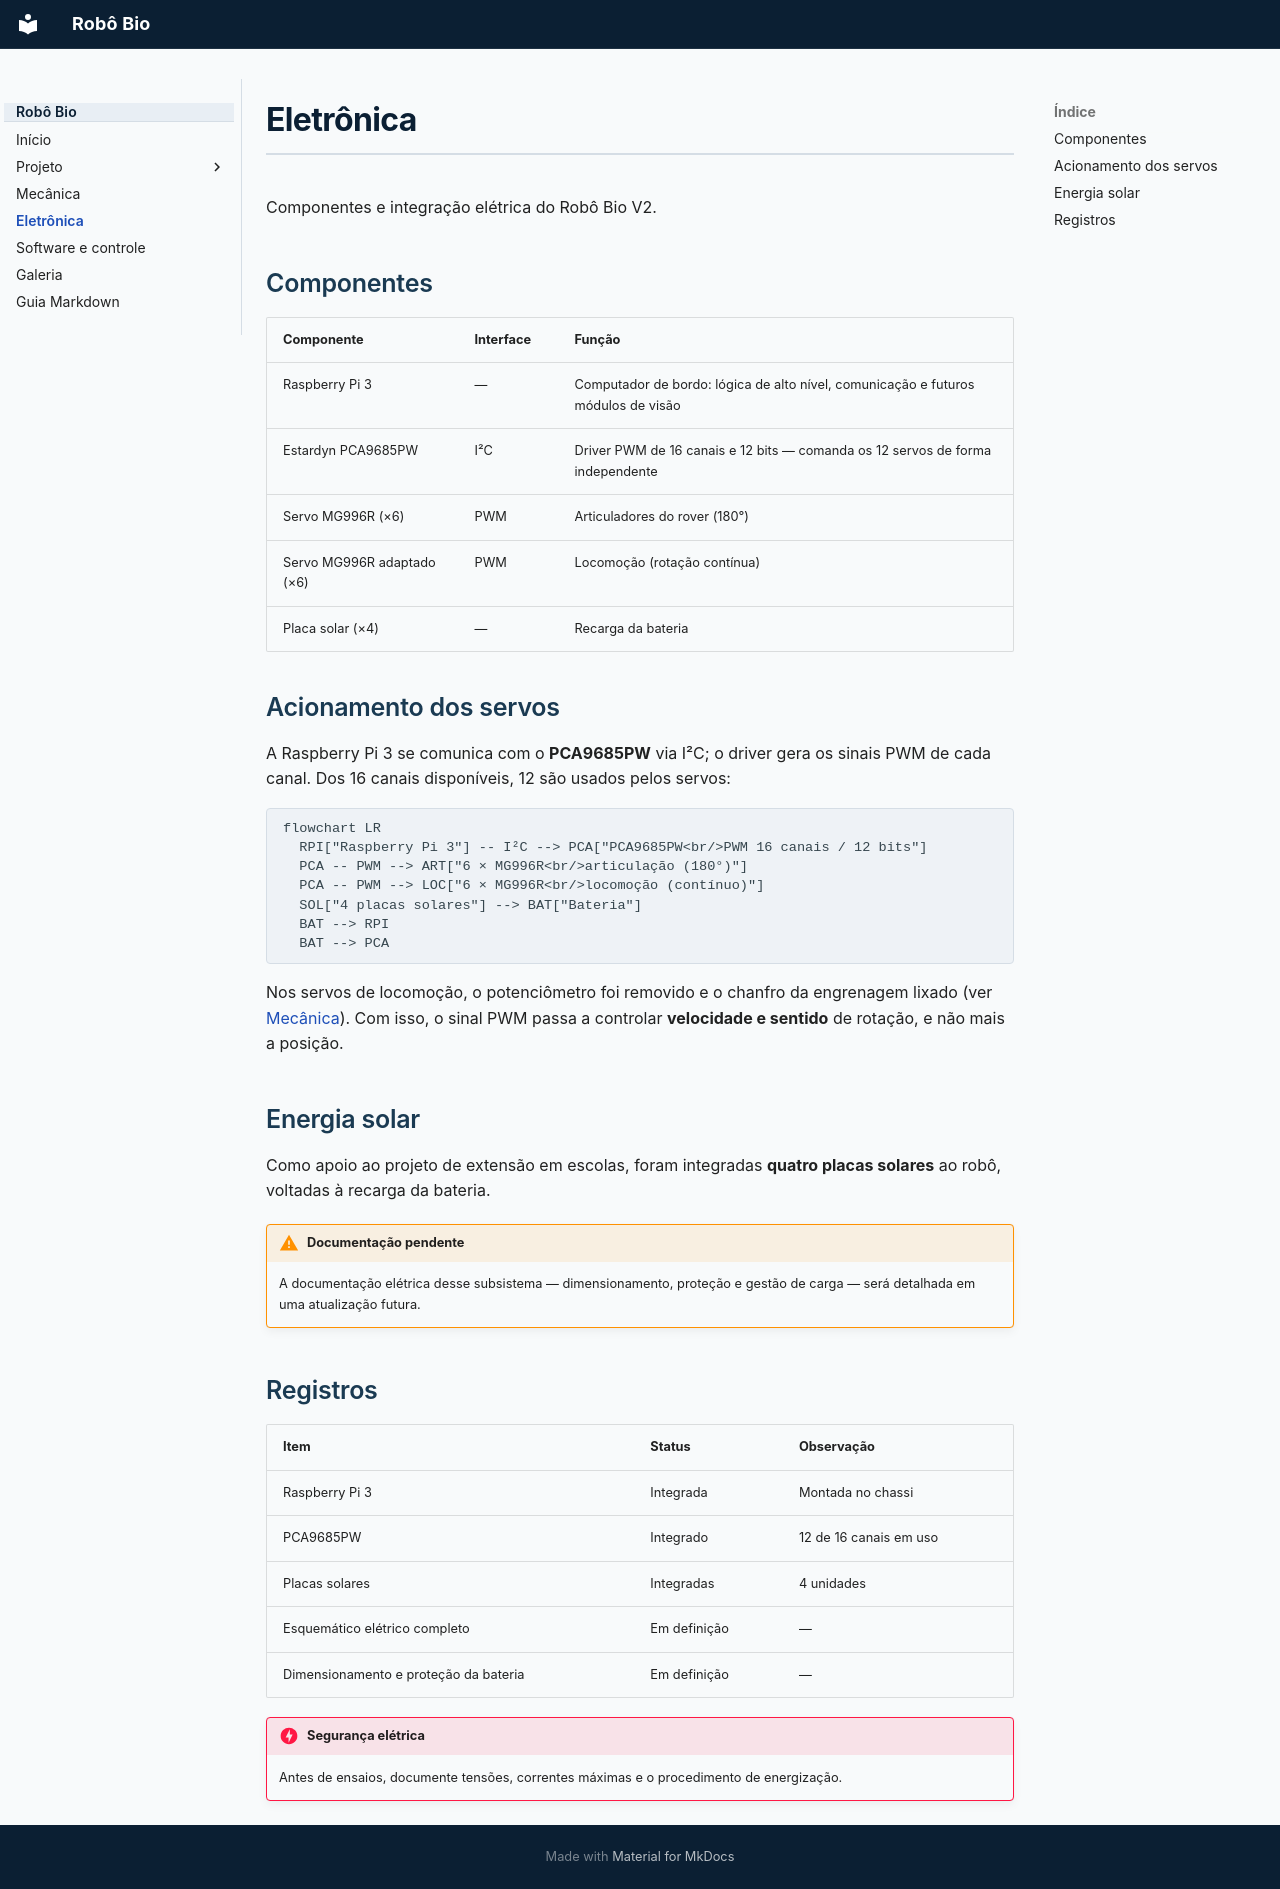

repository: team-titans-unb/bracoRobotico · page: eletronica/index.html · generator: mkdocs

# Eletrônica

Componentes e integração elétrica do Robô Bio V2.

## Componentes

| Componente | Interface | Função |
| ---------- | --------- | ------ |
| Raspberry Pi 3 | — | Computador de bordo: lógica de alto nível, comunicação e futuros módulos de visão |
| Estardyn PCA9685PW | I²C | Driver PWM de 16 canais e 12 bits — comanda os 12 servos de forma independente |
| Servo MG996R (×6) | PWM | Articuladores do rover (180°) |
| Servo MG996R adaptado (×6) | PWM | Locomoção (rotação contínua) |
| Placa solar (×4) | — | Recarga da bateria |

## Acionamento dos servos

A Raspberry Pi 3 se comunica com o **PCA9685PW** via I²C; o driver gera os sinais PWM de cada canal. Dos 16 canais disponíveis, 12 são usados pelos servos:

```mermaid
flowchart LR
  RPI["Raspberry Pi 3"] -- I²C --> PCA["PCA9685PW<br/>PWM 16 canais / 12 bits"]
  PCA -- PWM --> ART["6 × MG996R<br/>articulação (180°)"]
  PCA -- PWM --> LOC["6 × MG996R<br/>locomoção (contínuo)"]
  SOL["4 placas solares"] --> BAT["Bateria"]
  BAT --> RPI
  BAT --> PCA
```

Nos servos de locomoção, o potenciômetro foi removido e o chanfro da engrenagem lixado (ver [Mecânica](../mecanica/index.md#conversao-dos-servos-para-rotacao-continua)). Com isso, o sinal PWM passa a controlar **velocidade e sentido** de rotação, e não mais a posição.

## Energia solar

Como apoio ao projeto de extensão em escolas, foram integradas **quatro placas solares** ao robô, voltadas à recarga da bateria.

!!! warning "Documentação pendente"
    A documentação elétrica desse subsistema — dimensionamento, proteção e gestão de carga — será detalhada em uma atualização futura.

## Registros

| Item | Status | Observação |
| ---- | ------ | ---------- |
| Raspberry Pi 3 | Integrada | Montada no chassi |
| PCA9685PW | Integrado | 12 de 16 canais em uso |
| Placas solares | Integradas | 4 unidades |
| Esquemático elétrico completo | Em definição | — |
| Dimensionamento e proteção da bateria | Em definição | — |

!!! danger "Segurança elétrica"
    Antes de ensaios, documente tensões, correntes máximas e o procedimento de energização.
